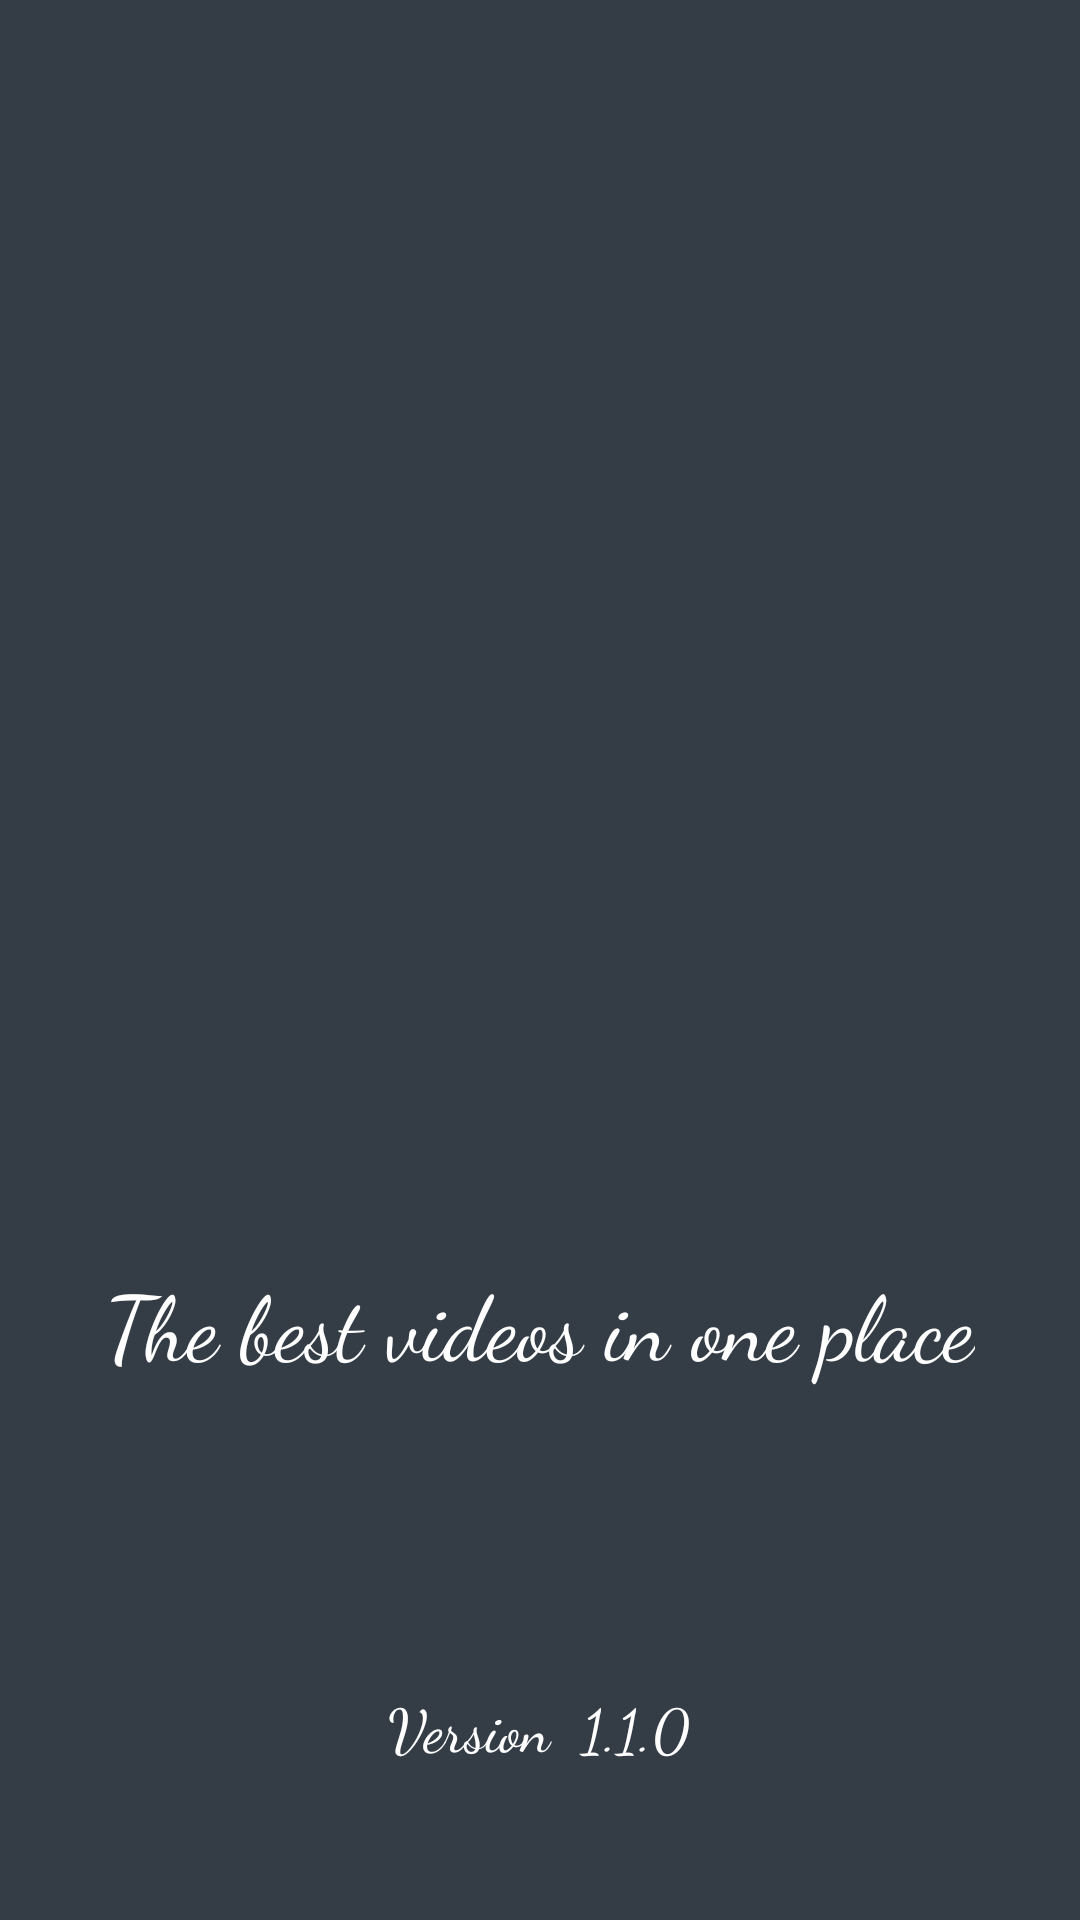

Here is an Android app screen rendered from its layout file. Give the layout XML and the strings, colors and styles it references.
<!-- AndroidManifest.xml: application theme Theme.MyApplication -->
<!-- res/layout/activity_splash_scene.xml -->
<?xml version="1.0" encoding="utf-8"?>

<LinearLayout android:layout_width="match_parent"
    android:layout_height="match_parent"
    android:orientation="vertical"
    tools:context=".MainActivity"
    android:background="#343d46"
    xmlns:tools="http://schemas.android.com/tools"
    xmlns:android="http://schemas.android.com/apk/res/android">

    <RelativeLayout
        android:layout_width="match_parent"
        android:layout_height="wrap_content">
        <ImageView
            android:id="@+id/ani_logo"
            android:layout_width="200dp"
            android:layout_height="200dp"
            android:layout_centerHorizontal="true"
            android:layout_marginTop="200dp"
            android:src="@drawable/devtube_logo" />

    </RelativeLayout>

    <RelativeLayout
        android:layout_width="match_parent"
        android:layout_height="wrap_content">
        <TextView
            android:id="@+id/tv_title"
            android:layout_width="wrap_content"
            android:layout_height="wrap_content"
            android:layout_marginTop="20dp"
            android:fontFamily="cursive"
            android:layout_centerHorizontal="true"
            android:text="The best videos in one place"
            android:textColor="#fff"
            android:textSize="30dp" />
    </RelativeLayout>

    <RelativeLayout
        android:layout_width="match_parent"
        android:layout_height="wrap_content">
        <TextView
            android:id="@+id/tv_version"
            android:layout_width="wrap_content"
            android:layout_height="wrap_content"
            android:layout_centerHorizontal="true"
            android:layout_marginTop="100dp"
            android:fontFamily="cursive"
            android:text="Version  1.1.0"
            android:textColor="#fff"
            android:textSize="20dp" />
    </RelativeLayout>
</LinearLayout>
<!-- resources referenced by this layout -->
<resources>
  <style name="Theme.MyApplication" parent="Theme.AppCompat.Light.DarkActionBar">
          
          <item name="colorPrimary">@color/purple_500</item>
          <item name="colorPrimaryVariant">@color/purple_700</item>
          <item name="colorOnPrimary">@color/white</item>
          
          <item name="colorSecondary">@color/teal_200</item>
          <item name="colorSecondaryVariant">@color/teal_700</item>
          <item name="colorOnSecondary">@color/black</item>
          
          <item name="android:statusBarColor" tools:targetApi="l">?attr/colorPrimaryVariant</item>
          
      </style>
  <color name="purple_500">#FF6200EE</color>
  <color name="purple_700">#FF3700B3</color>
  <color name="white">#FFFFFFFF</color>
  <color name="teal_200">#FF03DAC5</color>
  <color name="teal_700">#FF018786</color>
  <color name="black">#FF000000</color>
</resources>
